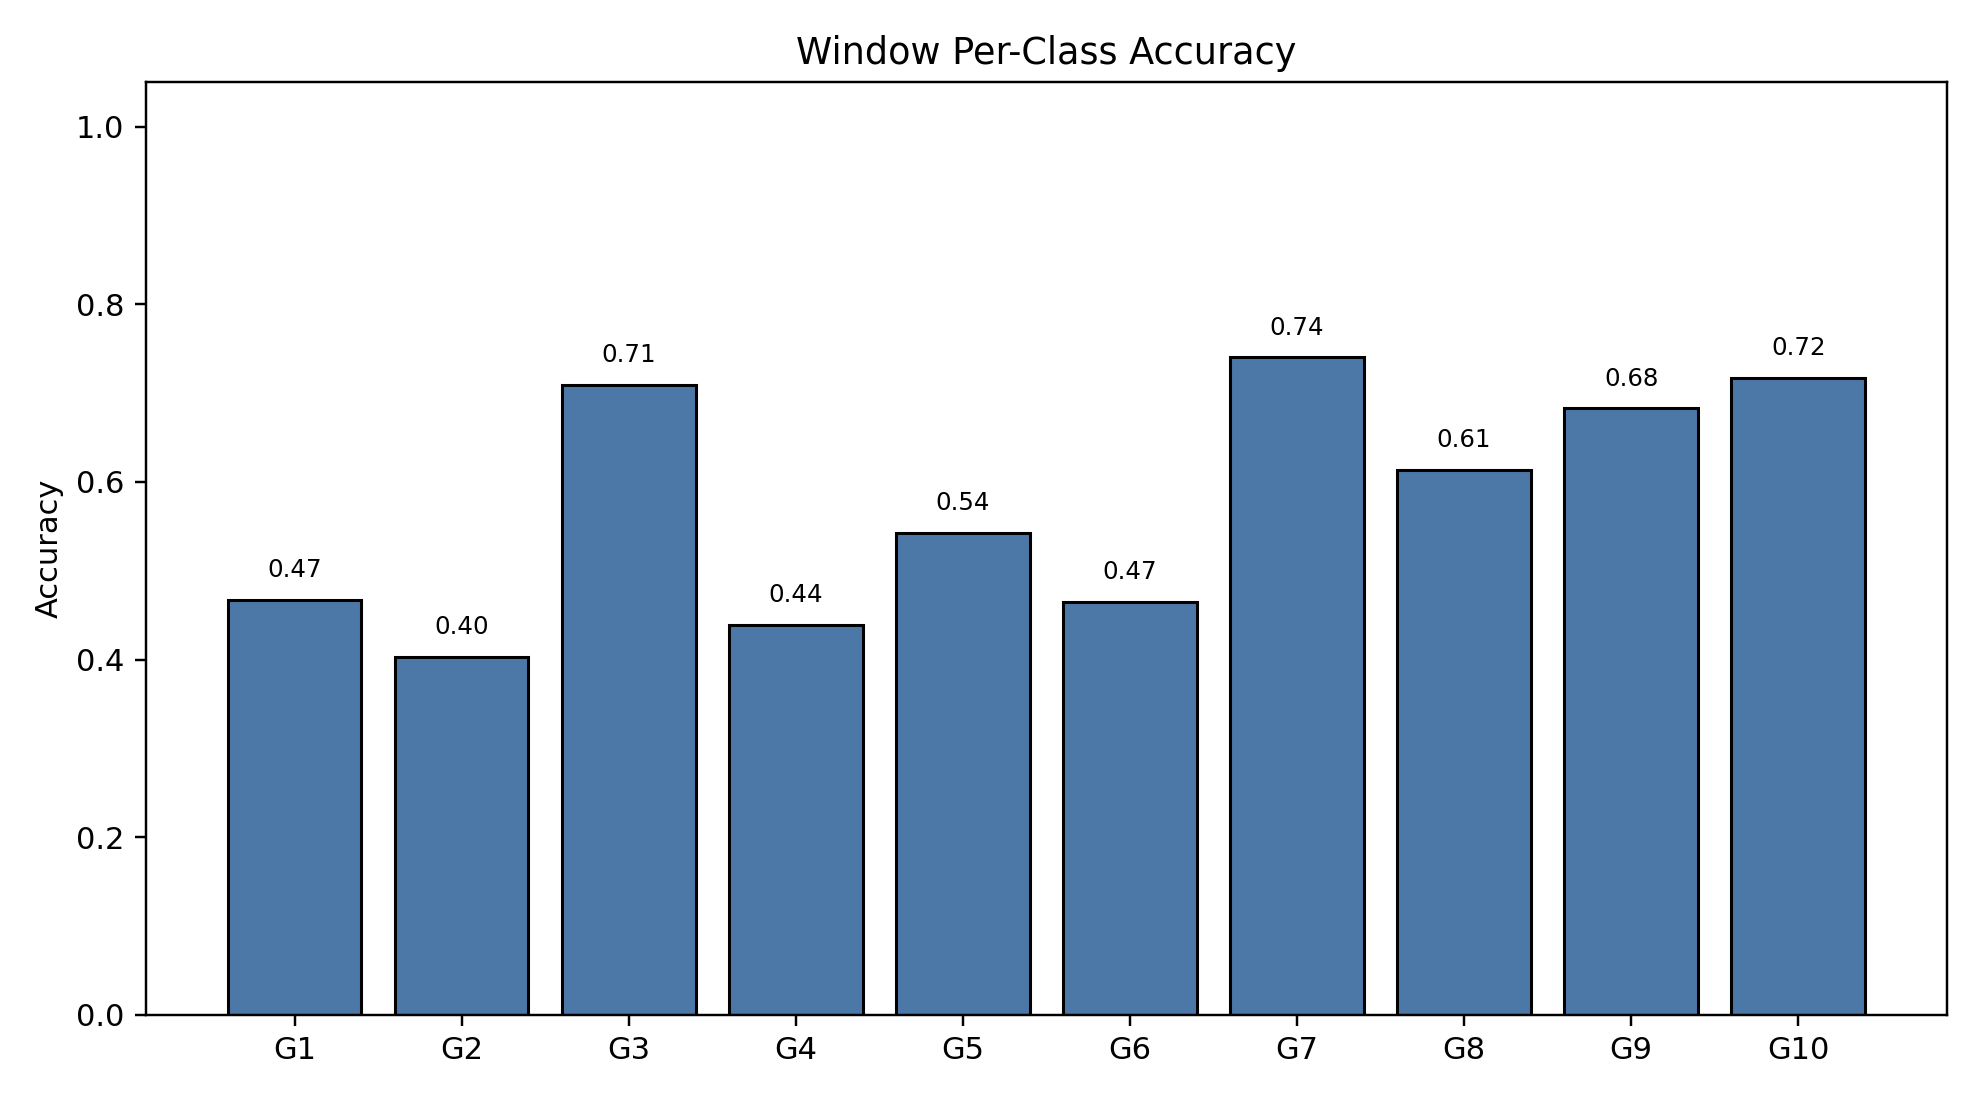

Data behind this chart, as committed beside it:
class_index, gesture_id, support, correct, accuracy
0, 1, 790, 369, 0.4671
1, 2, 693, 279, 0.4026
2, 3, 766, 543, 0.7089
3, 4, 743, 326, 0.4388
4, 5, 735, 399, 0.5429
5, 6, 763, 355, 0.4653
6, 7, 754, 558, 0.7401
7, 8, 707, 434, 0.6139
8, 9, 687, 469, 0.6827
9, 10, 683, 490, 0.7174
